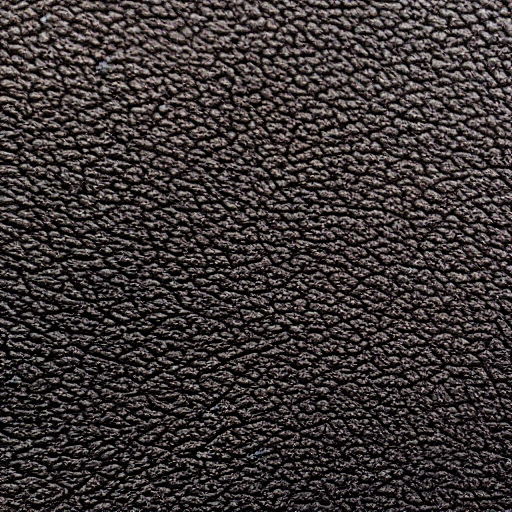
Generation parameters embedded in this image by AUTOMATIC1111 Stable Diffusion web UI or a fork of it (Forge, ...) (PNG 'parameters' text chunk):
A close up of a leather surface.



Steps: 20, Sampler: DPM++ 2M Karras, CFG scale: 7, Seed: 9854313, Size: 512x512, Model hash: 6ce0161689, Model: v1-5-pruned-emaonly, Version: v1.6.0